Labelled photos from "soc", an image-classification folder in omae11/MSTAR-dataset. The possible labels are: BMP-2 infantry fighting vehicle, BRDM-2 armored scout vehicle, BTR-60 armored personnel carrier, BTR-70 armored personnel carrier, ZIL-131 military truck, ZSU-23-4 self-propelled anti-aircraft gun.

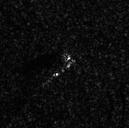
Label: BRDM-2 armored scout vehicle

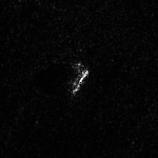
Label: ZSU-23-4 self-propelled anti-aircraft gun

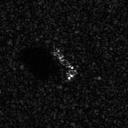
Label: BTR-70 armored personnel carrier

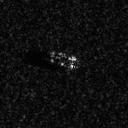
Label: BTR-60 armored personnel carrier

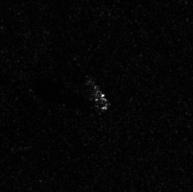
Label: ZIL-131 military truck

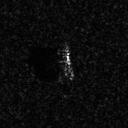
Label: BMP-2 infantry fighting vehicle
